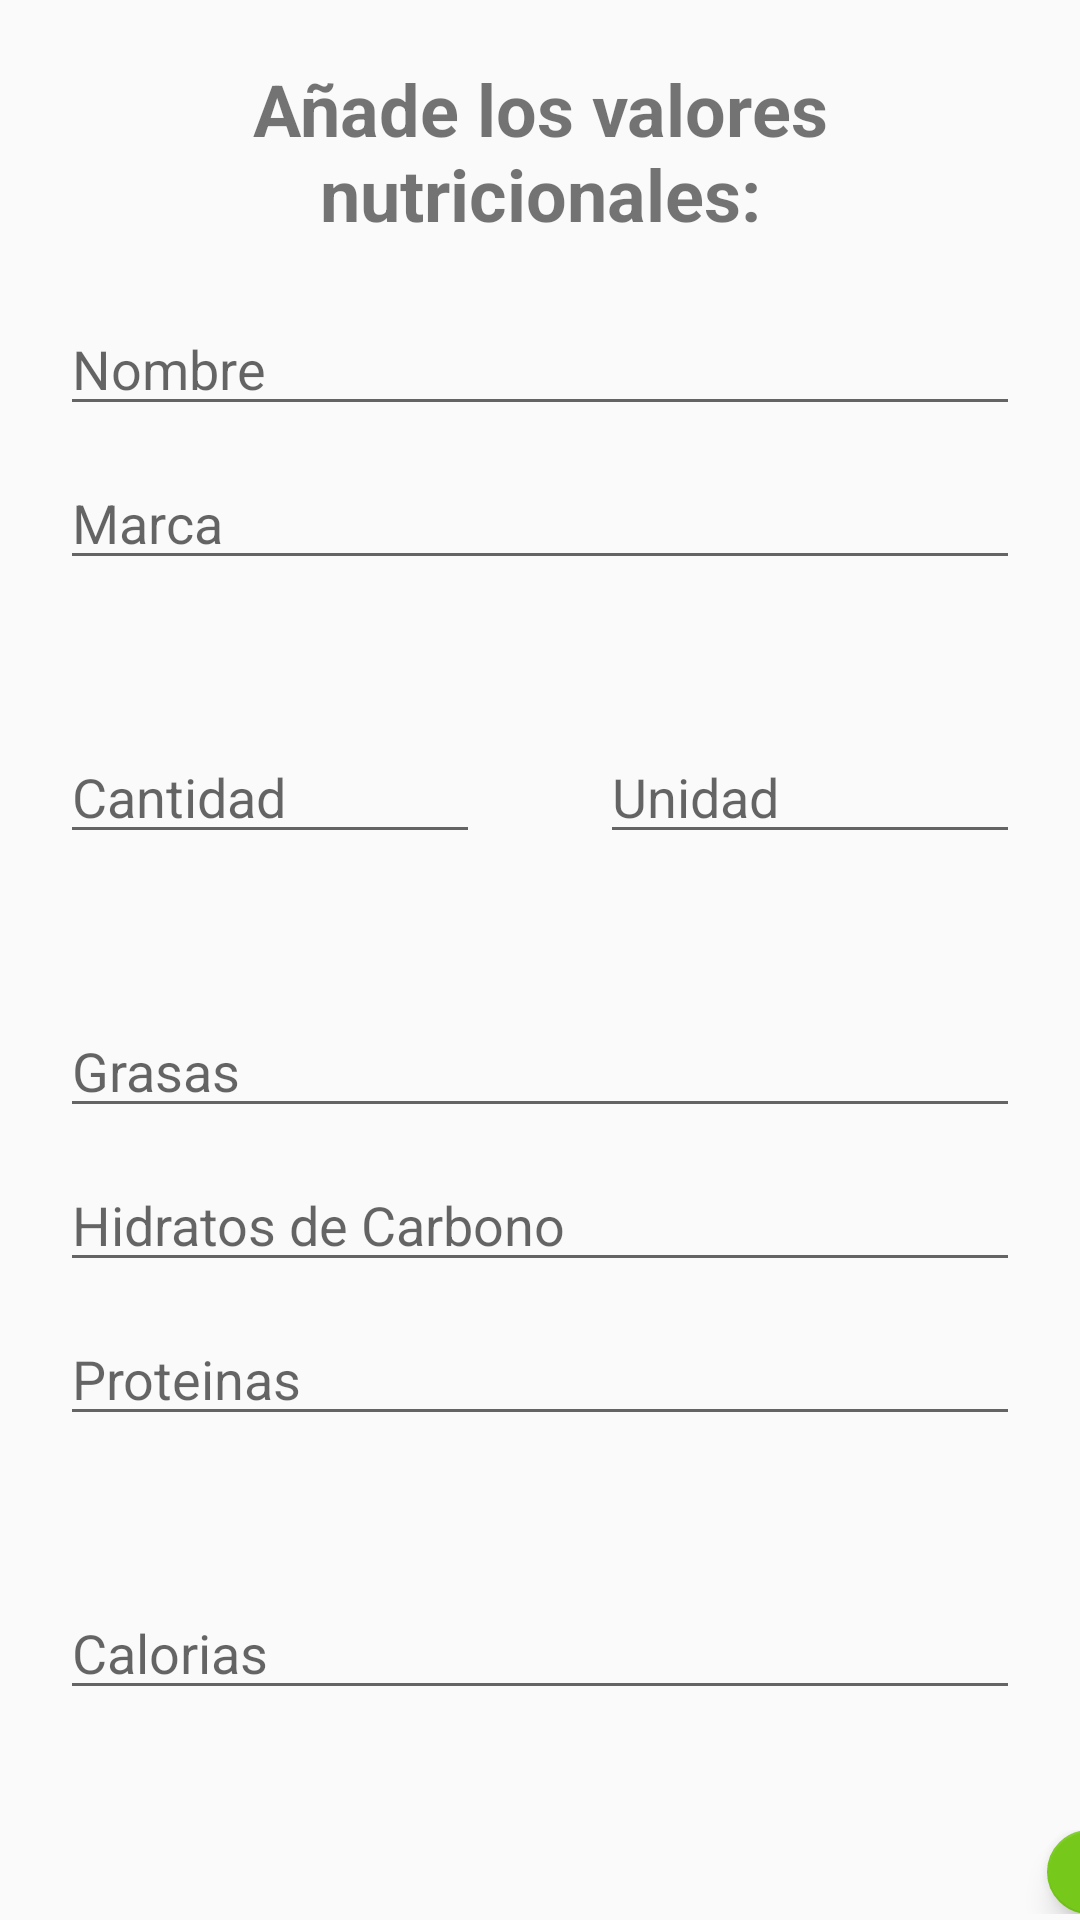

Layout XML and referenced resources for this Android screen:
<!-- AndroidManifest.xml: application theme AppTheme -->
<!-- res/layout/fragment_modificar_alimento.xml -->
<?xml version="1.0" encoding="utf-8"?>
<androidx.constraintlayout.widget.ConstraintLayout xmlns:android="http://schemas.android.com/apk/res/android"
    xmlns:app="http://schemas.android.com/apk/res-auto"
    xmlns:tools="http://schemas.android.com/tools"
    android:layout_width="match_parent"
    android:layout_height="match_parent"
    android:isScrollContainer="false"
    android:orientation="vertical">

    <FrameLayout
        android:id="@+id/content_frame"
        android:layout_width="match_parent"
        android:layout_height="0dp"
        android:isScrollContainer="false"
        app:layout_constraintBottom_toBottomOf="parent"
        app:layout_constraintEnd_toEndOf="parent"
        app:layout_constraintStart_toStartOf="parent"
        app:layout_constraintTop_toTopOf="parent">

        <ScrollView
            android:layout_width="match_parent"
            android:layout_height="match_parent">

            <LinearLayout
                android:layout_width="match_parent"
                android:layout_height="wrap_content"
                android:nestedScrollingEnabled="false"
                android:orientation="vertical">

                <TextView
                    android:id="@+id/textView2"
                    android:layout_width="match_parent"
                    android:layout_height="wrap_content"
                    android:layout_marginLeft="20dp"
                    android:layout_marginTop="20dp"
                    android:layout_marginRight="20dp"
                    android:layout_marginBottom="20dp"
                    android:text="Añade los valores nutricionales:"
                    android:textAlignment="center"
                    android:textSize="24sp"
                    android:textStyle="bold" />

                <EditText
                    android:id="@+id/etAnadirNombre"
                    android:layout_width="match_parent"
                    android:layout_height="wrap_content"
                    android:layout_marginLeft="20dp"
                    android:layout_marginRight="20dp"
                    android:layout_marginBottom="10dp"
                    android:ems="10"
                    android:hint="Nombre"
                    android:inputType="textPersonName" />

                <EditText
                    android:id="@+id/etAnadirMarca"
                    android:layout_width="match_parent"
                    android:layout_height="wrap_content"
                    android:layout_marginLeft="20dp"
                    android:layout_marginRight="20dp"
                    android:layout_marginBottom="50dp"
                    android:ems="10"
                    android:hint="Marca"
                    android:inputType="textPersonName" />

                <LinearLayout
                    android:layout_width="match_parent"
                    android:layout_height="wrap_content"
                    android:layout_marginBottom="50dp"
                    android:orientation="horizontal">

                    <EditText
                        android:id="@+id/etAnadirCantidad"
                        android:layout_width="match_parent"
                        android:layout_height="wrap_content"
                        android:layout_marginLeft="20dp"
                        android:layout_marginRight="20dp"
                        android:layout_weight="1"
                        android:ems="10"
                        android:hint="Cantidad"
                        android:inputType="number" />

                    <EditText
                        android:id="@+id/etAnadirUnidad"
                        android:layout_width="match_parent"
                        android:layout_height="wrap_content"
                        android:layout_marginLeft="20dp"
                        android:layout_marginRight="20dp"
                        android:layout_weight="1"
                        android:ems="10"
                        android:hint="Unidad"
                        android:inputType="textPersonName" />

                </LinearLayout>

                <EditText
                    android:id="@+id/etAnadirGrasas"
                    android:layout_width="match_parent"
                    android:layout_height="wrap_content"
                    android:layout_marginLeft="20dp"
                    android:layout_marginRight="20dp"
                    android:layout_marginBottom="10dp"
                    android:ems="10"
                    android:hint="Grasas"
                    android:inputType="number|numberDecimal" />

                <EditText
                    android:id="@+id/etAnadirHidratos"
                    android:layout_width="match_parent"
                    android:layout_height="wrap_content"
                    android:layout_marginLeft="20dp"
                    android:layout_marginRight="20dp"
                    android:layout_marginBottom="10dp"
                    android:ems="10"
                    android:hint="Hidratos de Carbono"
                    android:inputType="numberDecimal" />

                <EditText
                    android:id="@+id/etAnadirProteinas"
                    android:layout_width="match_parent"
                    android:layout_height="wrap_content"
                    android:layout_marginLeft="20dp"
                    android:layout_marginRight="20dp"
                    android:layout_marginBottom="50dp"
                    android:ems="10"
                    android:hint="Proteinas"
                    android:inputType="numberDecimal" />

                <EditText
                    android:id="@+id/etAnadirCalorias"
                    android:layout_width="match_parent"
                    android:layout_height="wrap_content"
                    android:layout_marginLeft="20dp"
                    android:layout_marginRight="20dp"
                    android:layout_marginBottom="40dp"
                    android:hint="Calorias"
                    android:inputType="number" />

                <LinearLayout
                    android:layout_width="match_parent"
                    android:layout_height="wrap_content"
                    android:orientation="horizontal"
                    android:paddingLeft="10dp">

                    <com.google.android.material.floatingactionbutton.FloatingActionButton
                        android:id="@+id/fabDenegarAlimento"
                        android:layout_width="wrap_content"
                        android:layout_height="wrap_content"
                        android:layout_gravity="bottom|start"
                        android:layout_margin="@dimen/fab_margin"
                        android:layout_marginStart="339dp"
                        android:layout_weight="1"
                        android:clickable="true"
                        app:backgroundTint="#EB0202"
                        app:fabSize="normal"
                        app:srcCompat="@android:drawable/ic_menu_close_clear_cancel" />

                    <com.google.android.material.floatingactionbutton.FloatingActionButton
                        android:id="@+id/fabAceptarAlimento"
                        android:layout_width="wrap_content"
                        android:layout_height="wrap_content"
                        android:layout_gravity="bottom|end"
                        android:layout_margin="@dimen/fab_margin"
                        android:layout_weight="1"
                        android:clickable="true"
                        app:backgroundTint="#76C91B"
                        app:fabSize="normal"
                        app:srcCompat="@android:drawable/ic_menu_save" />
                </LinearLayout>

            </LinearLayout>
        </ScrollView>

    </FrameLayout>


</androidx.constraintlayout.widget.ConstraintLayout>
<!-- resources referenced by this layout -->
<resources>
  <style name="AppTheme" parent="Theme.AppCompat.Light.DarkActionBar">
          
          <item name="colorPrimary">@color/colorPrimary</item>
          <item name="colorPrimaryDark">@color/colorPrimaryDark</item>
          <item name="colorAccent">@color/colorAccent</item>
      </style>
  <color name="colorPrimary">#008577</color>
  <color name="colorPrimaryDark">#00574B</color>
  <color name="colorAccent">#D81B60</color>
</resources>
